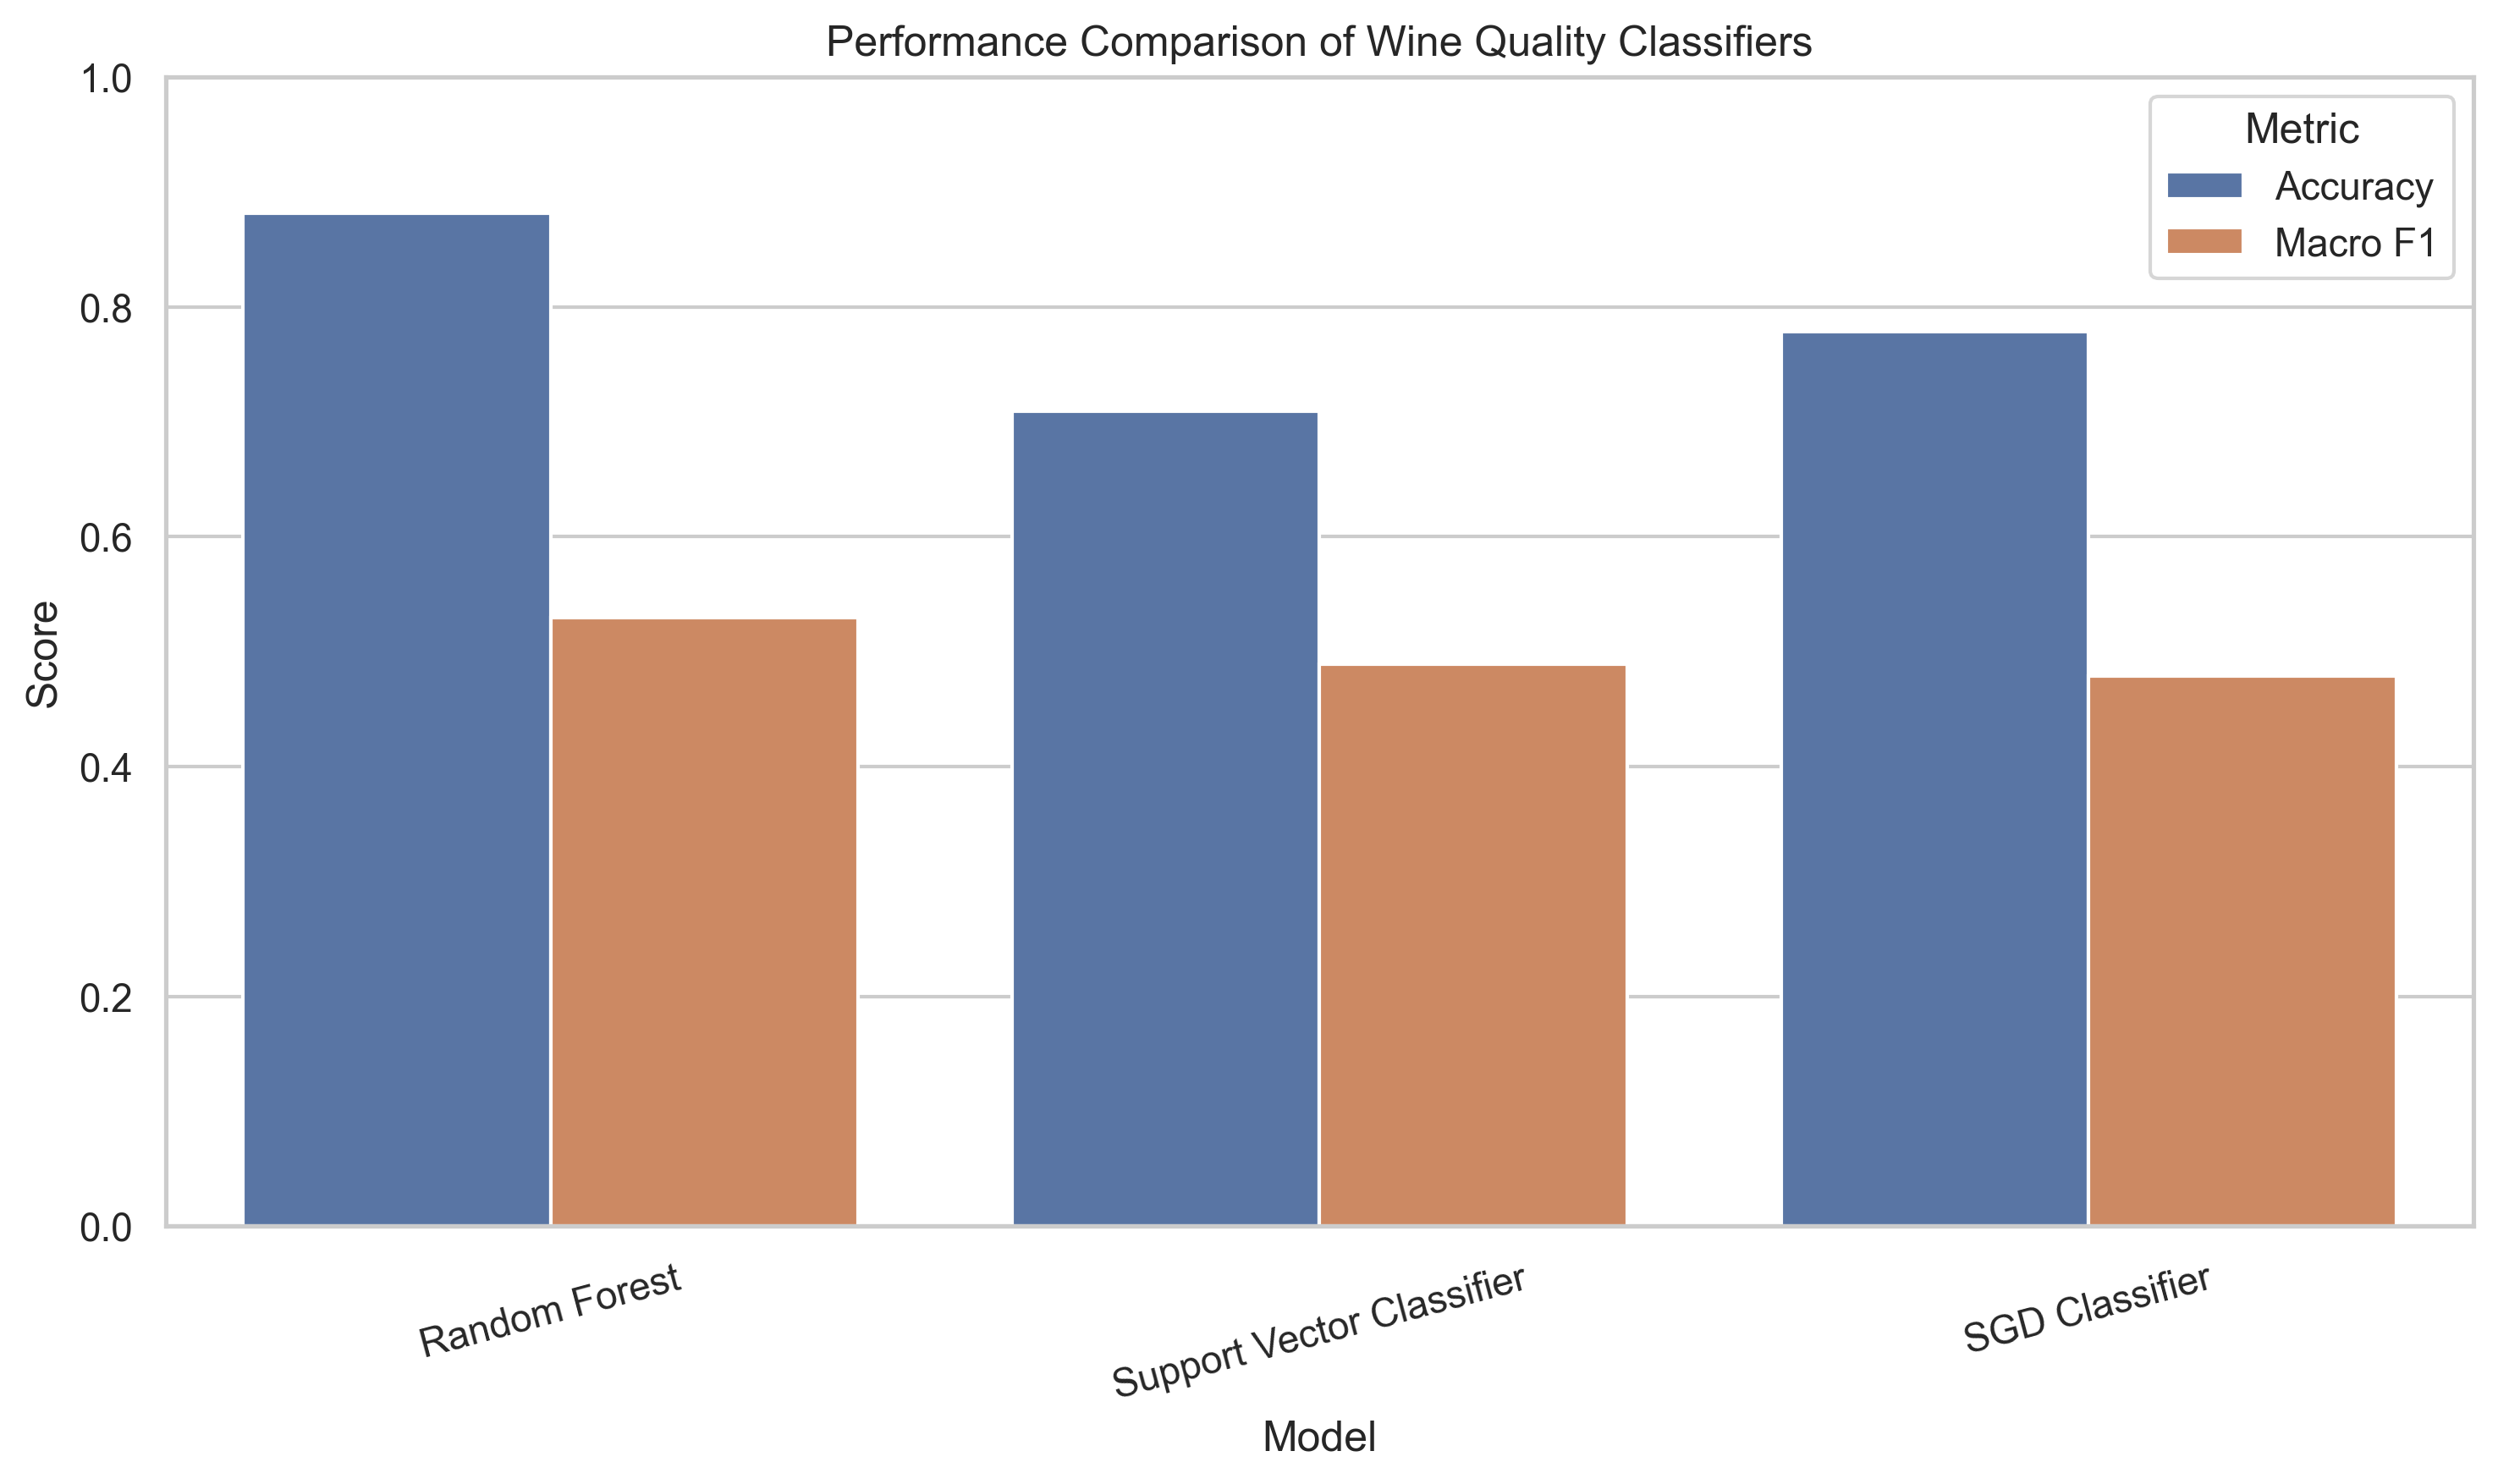

Values plotted in this chart, from the file beside it:
Model, Accuracy, Macro Precision, Macro Recall, Macro F1
Random Forest, 0.8812, 0.5632, 0.5118, 0.5296
Support Vector Classifier, 0.7094, 0.4712, 0.5674, 0.4892
SGD Classifier, 0.7781, 0.4849, 0.48, 0.4789
